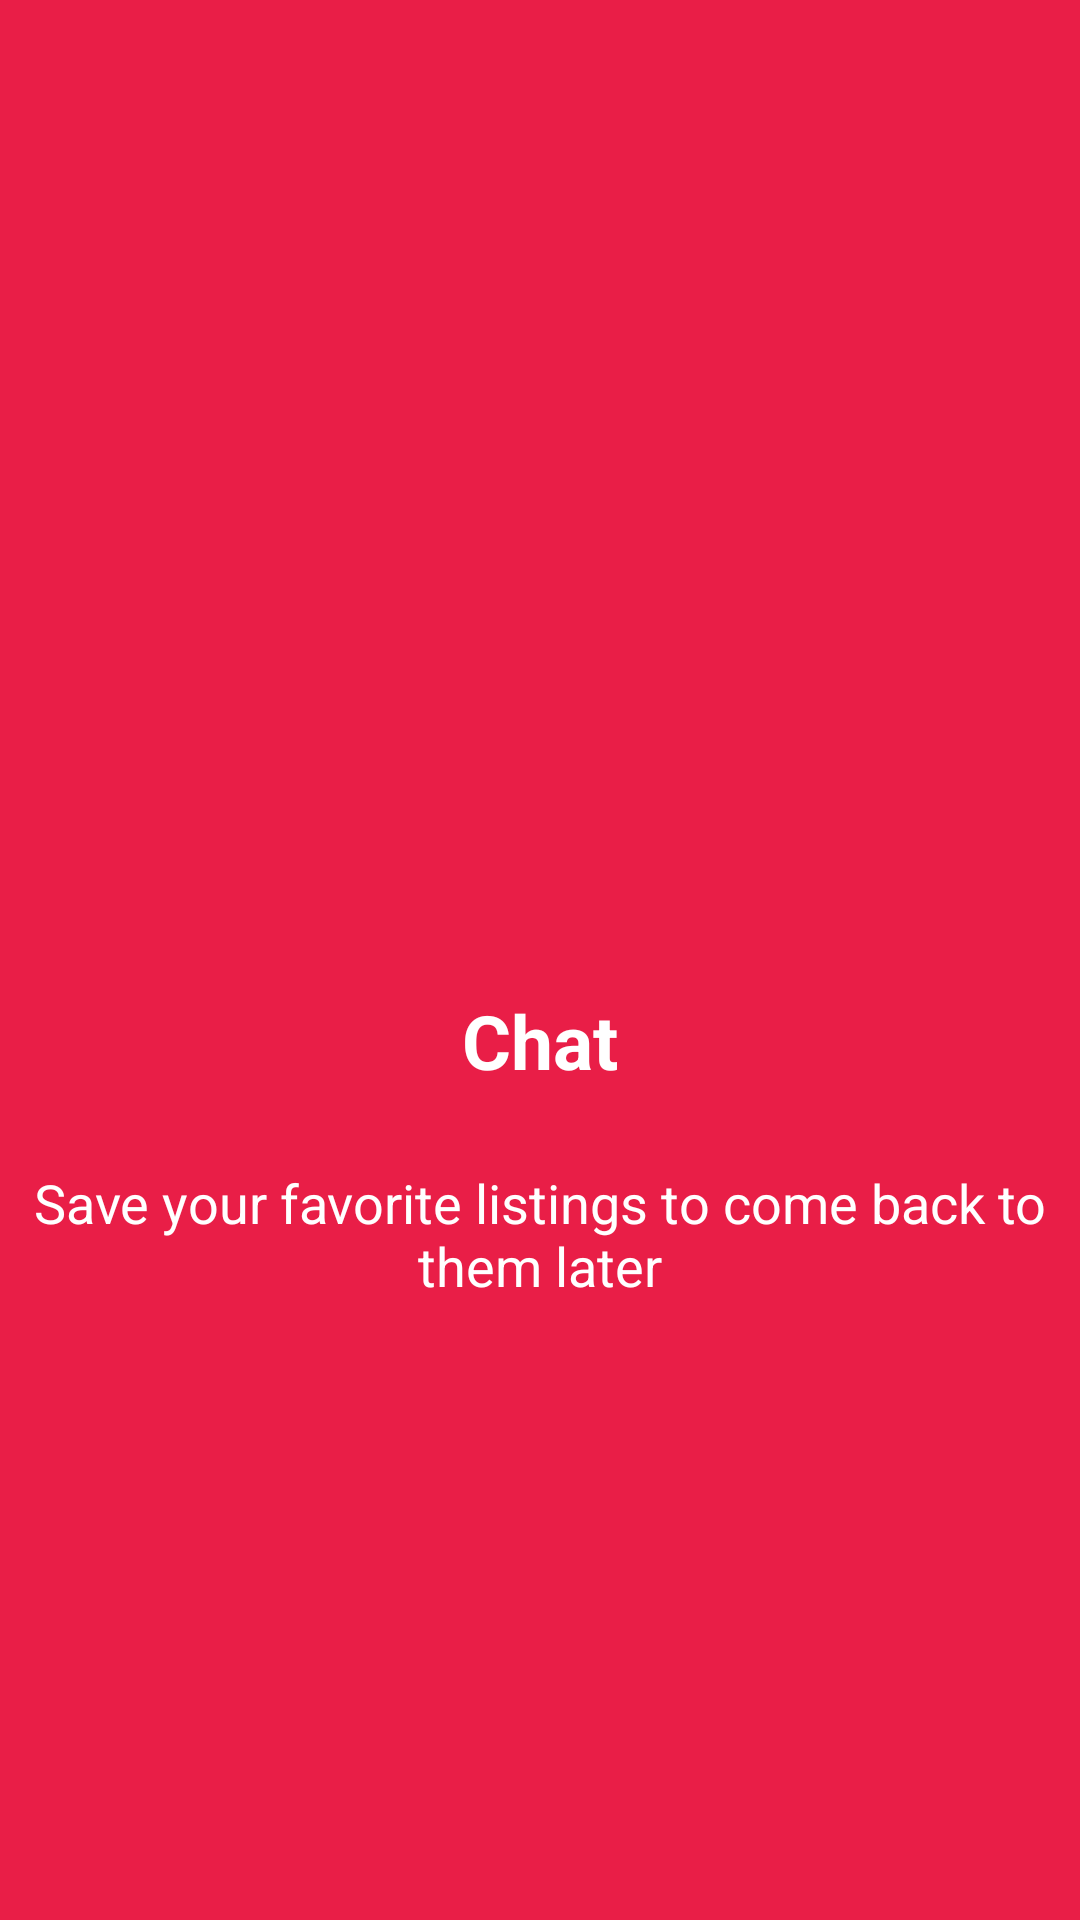

This screen was rendered from an Android layout file. Write that file and the resources it references.
<!-- AndroidManifest.xml: application theme Theme.Jurabekov_Sherzod_Exam -->
<!-- res/layout/fragment3.xml -->
<?xml version="1.0" encoding="utf-8"?>
<LinearLayout xmlns:android="http://schemas.android.com/apk/res/android"
    android:layout_width="match_parent"
    android:layout_height="match_parent"
    android:background="#E91E47"
    android:orientation="vertical">

    <LinearLayout
        android:layout_width="match_parent"
        android:layout_height="wrap_content"
        android:orientation="vertical"
        android:gravity="center"
        android:layout_marginTop="200dp">

        <ImageView
            android:layout_width="80dp"
            android:layout_height="80dp"
            android:src="@drawable/ic_outline_chat_bubble_outline_24"/>
    </LinearLayout>
    <LinearLayout
        android:layout_width="match_parent"
        android:layout_height="wrap_content"
        android:orientation="vertical">

        <TextView
            android:layout_width="match_parent"
            android:layout_height="wrap_content"
            android:text="Chat"
            android:textColor="@color/white"
            android:textSize="25sp"
            android:gravity="center_horizontal|center_vertical"
            android:textStyle="bold"
            android:layout_marginTop="50dp"/>

        <TextView
            android:layout_width="match_parent"
            android:layout_height="wrap_content"
            android:text="Save your favorite listings to come back to them later"
            android:textColor="@color/white"
            android:gravity="center"
            android:textSize="18sp"
            android:layout_marginTop="25dp"/>
    </LinearLayout>


</LinearLayout>
<!-- resources referenced by this layout -->
<resources>
  <style name="Theme.Jurabekov_Sherzod_Exam" parent="Theme.MaterialComponents.DayNight.DarkActionBar">
          
          <item name="colorPrimary">@color/purple_500</item>
          <item name="colorPrimaryVariant">@color/purple_700</item>
          <item name="colorOnPrimary">@color/white</item>
          
          <item name="colorSecondary">@color/teal_200</item>
          <item name="colorSecondaryVariant">@color/teal_700</item>
          <item name="colorOnSecondary">@color/black</item>
          
          <item name="android:statusBarColor" tools:targetApi="l">?attr/colorPrimaryVariant</item>
          
      </style>
  <!-- not gathered from this repository: default colours our renderer supplied (Android Studio template values) -->
  <color name="purple_500">#FF6200EE</color>
  <color name="purple_700">#FF3700B3</color>
  <color name="teal_200">#FF03DAC5</color>
  <color name="teal_700">#FF018786</color>
  <color name="black">#FF000000</color>
  <color name="white">#FFFFFFFF</color>
</resources>
